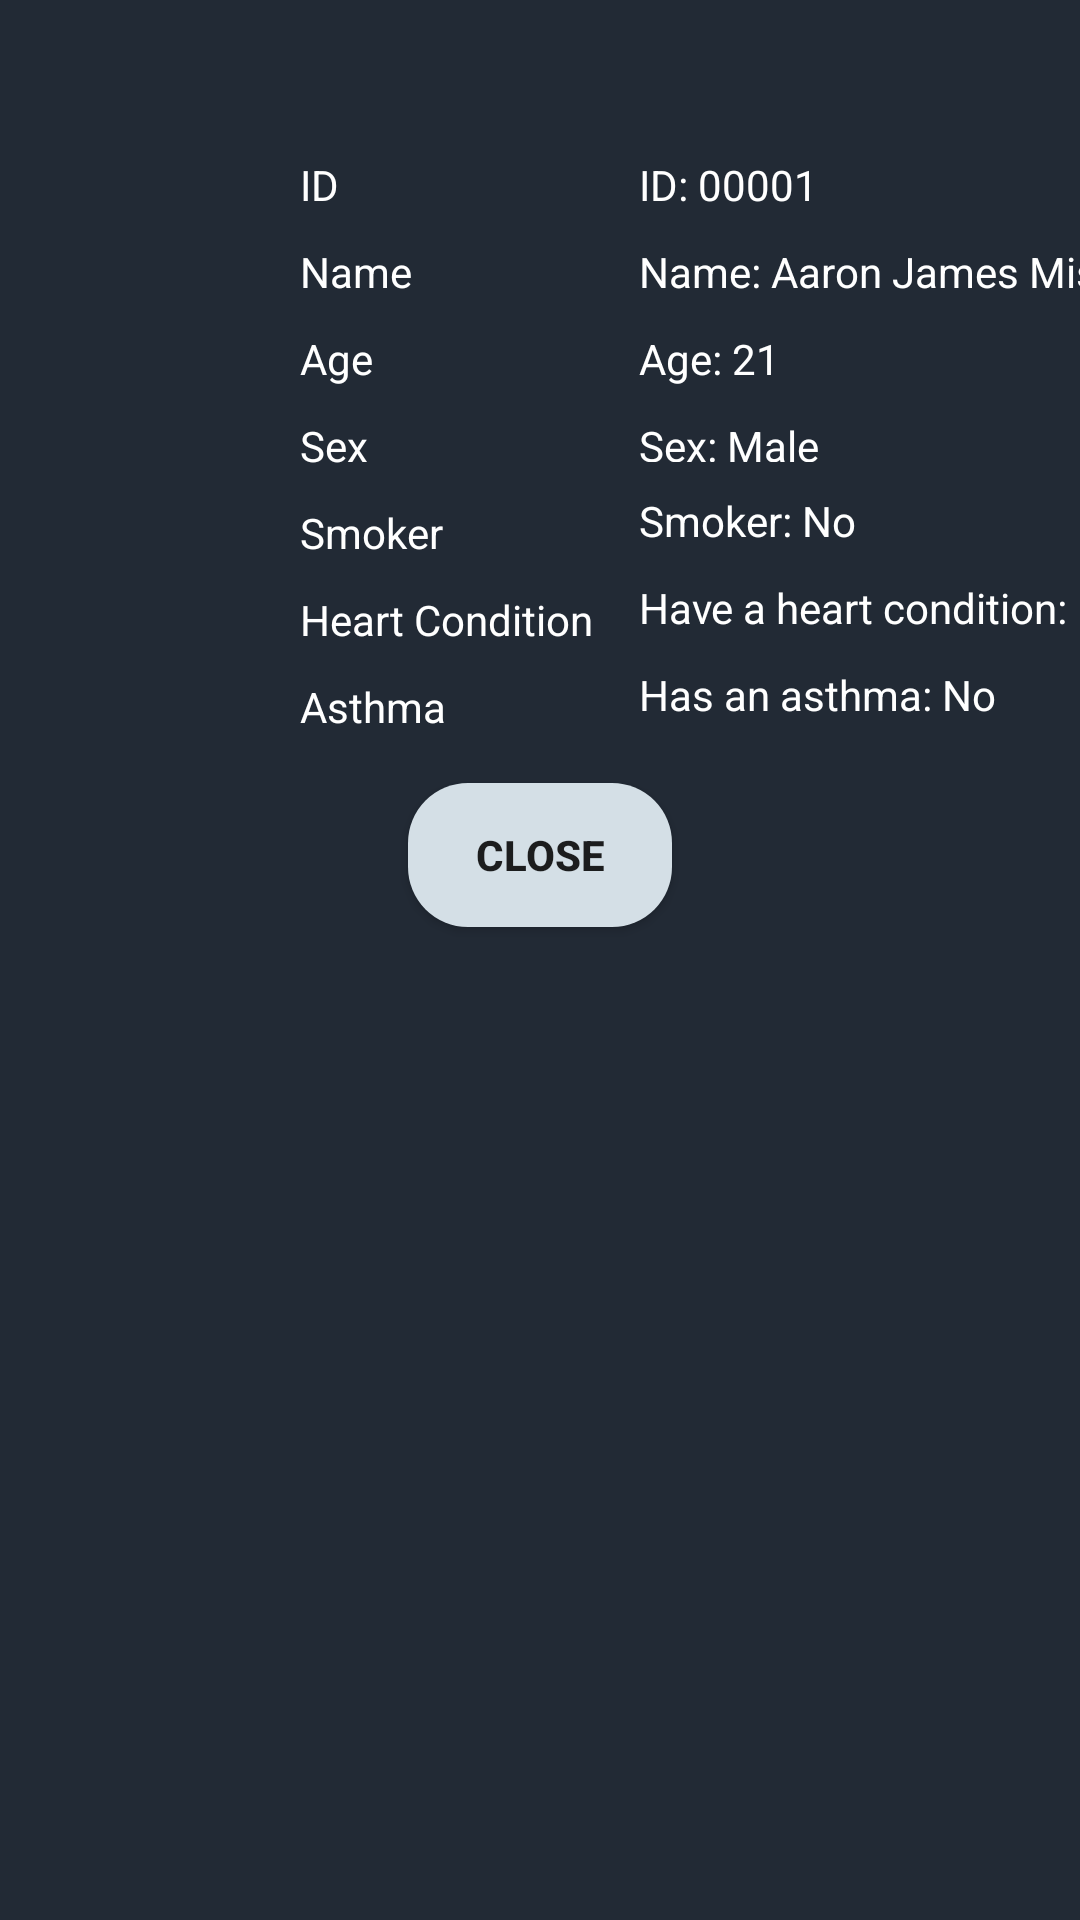

Layout XML and referenced resources for this Android screen:
<!-- AndroidManifest.xml: application theme Theme.PatientInformation -->
<!-- res/layout/view_record_fragment.xml -->
<?xml version="1.0" encoding="utf-8"?>
<androidx.constraintlayout.widget.ConstraintLayout xmlns:android="http://schemas.android.com/apk/res/android"
    xmlns:app="http://schemas.android.com/apk/res-auto"
    xmlns:tools="http://schemas.android.com/tools"
    android:layout_width="match_parent"
    android:layout_height="match_parent"
    android:background="#222A35">

    <TextView
        android:id="@+id/view_age"
        android:layout_width="wrap_content"
        android:layout_height="wrap_content"
        android:textColor="@color/white"
        android:layout_marginTop="10dp"
        android:text="Age: 21"
        app:layout_constraintStart_toStartOf="@+id/view_fullname"
        app:layout_constraintTop_toBottomOf="@+id/view_fullname" />

    <TextView
        android:id="@+id/view_asthma"
        android:layout_width="wrap_content"
        android:layout_height="wrap_content"
        android:layout_marginTop="10dp"
        android:text="Has an asthma: No"
        android:textColor="@color/white"
        app:layout_constraintStart_toStartOf="@+id/view_heart"
        app:layout_constraintTop_toBottomOf="@+id/view_heart" />

    <TextView
        android:id="@+id/view_heart"
        android:layout_width="wrap_content"
        android:layout_height="wrap_content"
        android:layout_marginTop="10dp"
        android:text="Have a heart condition: No"
        android:textColor="@color/white"
        app:layout_constraintStart_toStartOf="@+id/view_smoking"
        app:layout_constraintTop_toBottomOf="@+id/view_smoking" />

    <TextView
        android:id="@+id/view_id"
        android:layout_width="wrap_content"
        android:layout_height="wrap_content"
        android:layout_marginStart="100dp"
        android:layout_marginTop="52dp"
        android:text="ID: 00001"
        android:textColor="@color/white"
        app:layout_constraintStart_toEndOf="@+id/view_id3"
        app:layout_constraintTop_toTopOf="parent" />

    <TextView
        android:id="@+id/view_id3"
        android:layout_width="wrap_content"
        android:layout_height="wrap_content"
        android:layout_marginStart="100dp"
        android:layout_marginTop="52dp"
        android:text="ID"
        android:textColor="@color/white"
        app:layout_constraintStart_toStartOf="parent"
        app:layout_constraintTop_toTopOf="parent" />

    <TextView
        android:id="@+id/view_id7"
        android:layout_width="wrap_content"
        android:layout_height="wrap_content"
        android:layout_marginTop="10dp"
        android:text="Name"
        android:textColor="@color/white"
        app:layout_constraintStart_toStartOf="@+id/view_id3"
        app:layout_constraintTop_toBottomOf="@+id/view_id3" />

    <TextView
        android:id="@+id/view_id4"
        android:layout_width="wrap_content"
        android:layout_height="wrap_content"
        android:layout_marginTop="10dp"
        android:text="Age"
        android:textColor="@color/white"
        app:layout_constraintStart_toStartOf="@+id/view_id7"
        app:layout_constraintTop_toBottomOf="@+id/view_id7" />

    <TextView
        android:id="@+id/view_id6"
        android:layout_width="wrap_content"
        android:layout_height="wrap_content"
        android:layout_marginTop="10dp"
        android:text="Sex"
        android:textColor="@color/white"
        app:layout_constraintStart_toStartOf="@+id/view_id4"
        app:layout_constraintTop_toBottomOf="@+id/view_id4" />

    <TextView
        android:id="@+id/view_id8"
        android:layout_width="wrap_content"
        android:layout_height="wrap_content"
        android:layout_marginTop="10dp"
        android:text="Smoker"
        android:textColor="@color/white"
        app:layout_constraintStart_toStartOf="@+id/view_id6"
        app:layout_constraintTop_toBottomOf="@+id/view_id6" />

    <TextView
        android:id="@+id/view_id9"
        android:layout_width="wrap_content"
        android:layout_height="wrap_content"
        android:layout_marginTop="10dp"
        android:text="Heart Condition"
        android:textColor="@color/white"
        app:layout_constraintStart_toStartOf="@+id/view_id8"
        app:layout_constraintTop_toBottomOf="@+id/view_id8" />

    <TextView
        android:id="@+id/view_id10"
        android:layout_width="wrap_content"
        android:layout_height="wrap_content"
        android:layout_marginTop="10dp"
        android:text="Asthma"
        android:textColor="@color/white"
        app:layout_constraintStart_toStartOf="@+id/view_id9"
        app:layout_constraintTop_toBottomOf="@+id/view_id9" />

    <TextView
        android:id="@+id/view_smoking"
        android:layout_width="wrap_content"
        android:layout_height="wrap_content"
        android:layout_marginTop="10dp"
        android:textColor="@color/white"
        android:text="Smoker: No"
        app:layout_constraintStart_toStartOf="@+id/view_gender"
        app:layout_constraintTop_toBottomOf="@+id/view_gender" />

    <TextView
        android:id="@+id/view_fullname"
        android:layout_width="wrap_content"
        android:layout_height="wrap_content"
        android:textColor="@color/white"
        android:layout_marginTop="10dp"
        android:text="Name: Aaron James Mission"
        app:layout_constraintStart_toStartOf="@+id/view_id"
        app:layout_constraintTop_toBottomOf="@+id/view_id" />

    <TextView
        android:id="@+id/view_gender"
        android:layout_width="60dp"
        android:layout_height="15dp"
        android:layout_marginTop="10dp"
        android:text="Sex: Male"
        android:textColor="@color/white"
        app:layout_constraintStart_toStartOf="@+id/view_age"
        app:layout_constraintTop_toBottomOf="@+id/view_age" />

    <androidx.appcompat.widget.AppCompatButton
        android:id="@+id/view_closed"
        android:layout_width="wrap_content"
        android:layout_height="wrap_content"
        android:layout_marginTop="20dp"
        android:background="@drawable/rounded_corners_blue"
        android:text="CLOSE"
        android:textStyle="bold"
        app:layout_constraintEnd_toEndOf="parent"
        app:layout_constraintStart_toStartOf="parent"
        app:layout_constraintTop_toBottomOf="@+id/view_asthma" />
</androidx.constraintlayout.widget.ConstraintLayout>
<!-- resources referenced by this layout -->
<resources>
  <!-- drawable rounded_corners_blue (drawable) -->
  <?xml version="1.0" encoding="utf-8"?>
  <layer-list xmlns:android="http://schemas.android.com/apk/res/android">
  
      <item>
          <shape android:shape="rectangle">
              <solid android:color="#D4DFE6"/>
              <corners android:radius="20dp"/>
          </shape>
      </item>
  
  </layer-list>
  <style name="Theme.PatientInformation" parent="Theme.MaterialComponents.DayNight.NoActionBar">
          
          <item name="colorPrimary">@color/purple_500</item>
          <item name="colorPrimaryVariant">@color/purple_700</item>
          <item name="colorOnPrimary">@color/white</item>
          
          <item name="colorSecondary">@color/teal_200</item>
          <item name="colorSecondaryVariant">@color/teal_700</item>
          <item name="colorOnSecondary">@color/black</item>
          
          <item name="android:statusBarColor">?attr/colorPrimaryVariant</item>
          
      </style>
  <!-- not gathered from this repository: default colours our renderer supplied (Android Studio template values) -->
  <color name="purple_500">#FF6200EE</color>
  <color name="purple_700">#FF3700B3</color>
  <color name="teal_200">#FF03DAC5</color>
  <color name="teal_700">#FF018786</color>
  <color name="black">#FF000000</color>
  <color name="white">#FFFFFFFF</color>
</resources>
